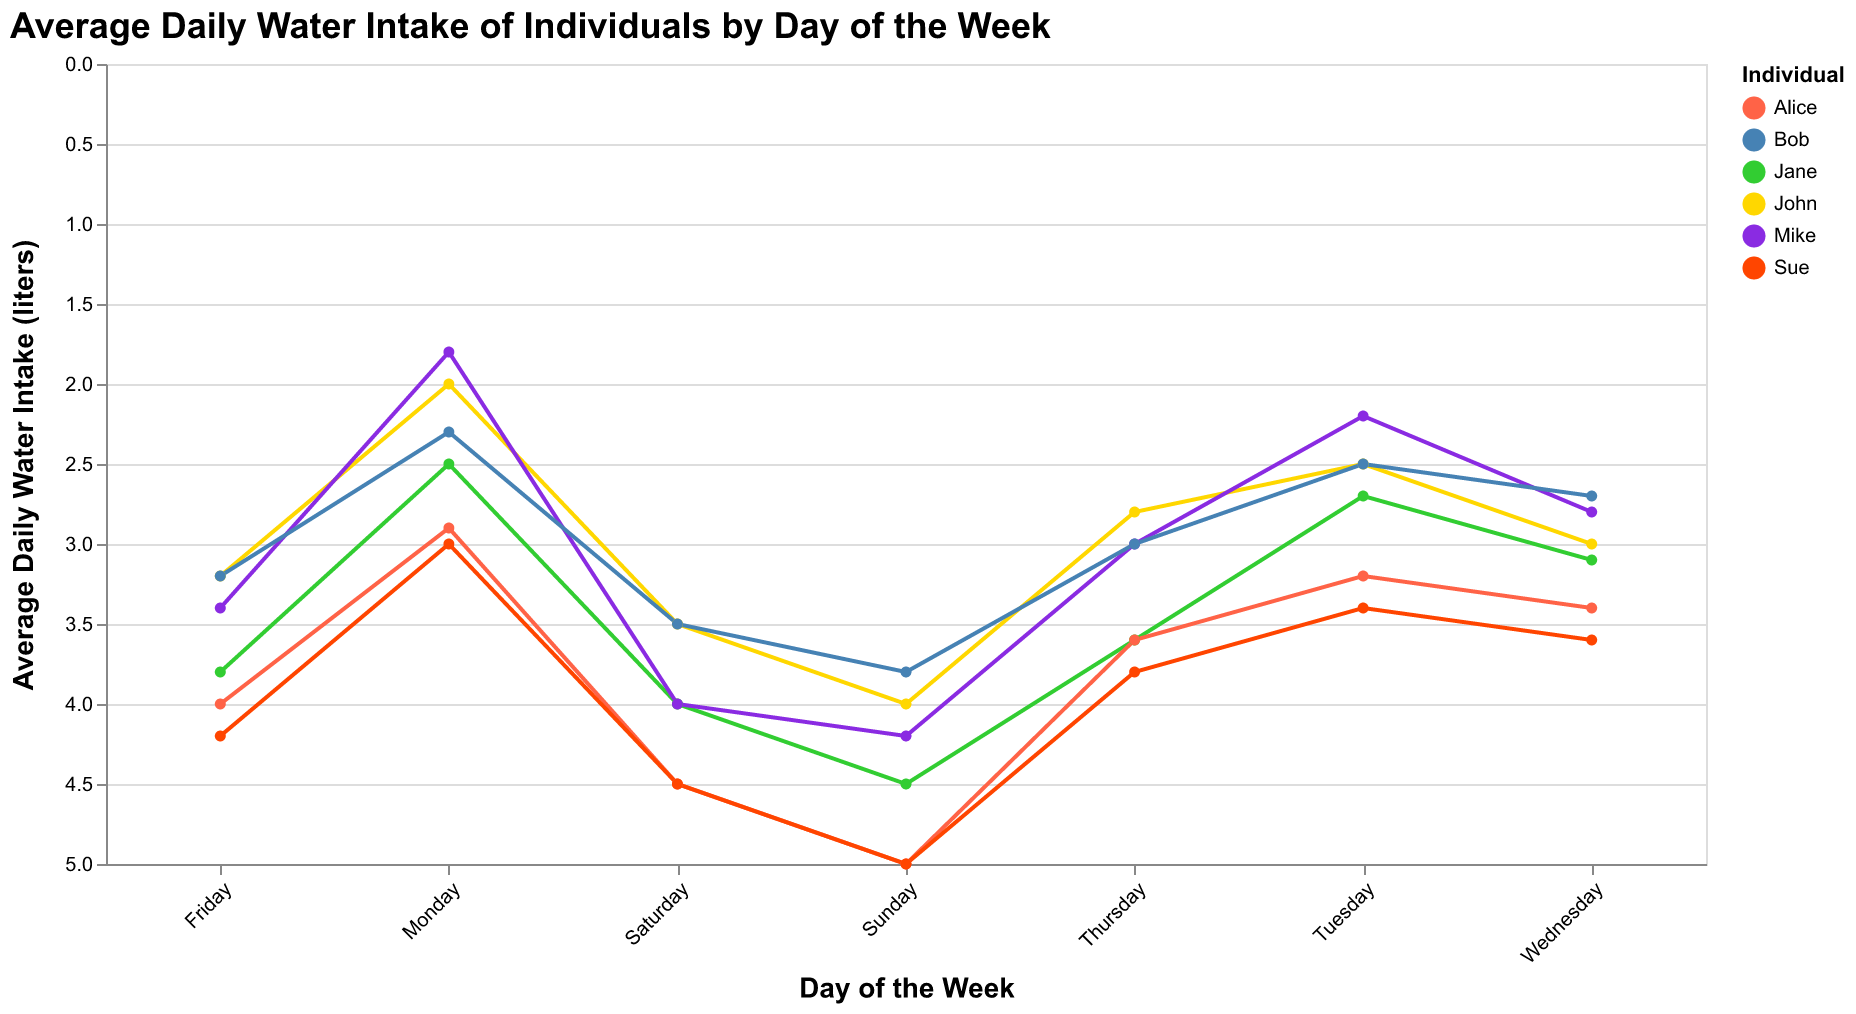

The data file committed next to this chart (first rows):
Individual, Monday, Tuesday, Wednesday, Thursday, Friday, Saturday, Sunday
John, 2.0, 2.5, 3.0, 2.8, 3.2, 3.5, 4.0
Jane, 2.5, 2.7, 3.1, 3.6, 3.8, 4.0, 4.5
Mike, 1.8, 2.2, 2.8, 3.0, 3.4, 4.0, 4.2
Alice, 2.9, 3.2, 3.4, 3.6, 4.0, 4.5, 5.0
Bob, 2.3, 2.5, 2.7, 3.0, 3.2, 3.5, 3.8
Sue, 3.0, 3.4, 3.6, 3.8, 4.2, 4.5, 5.0
